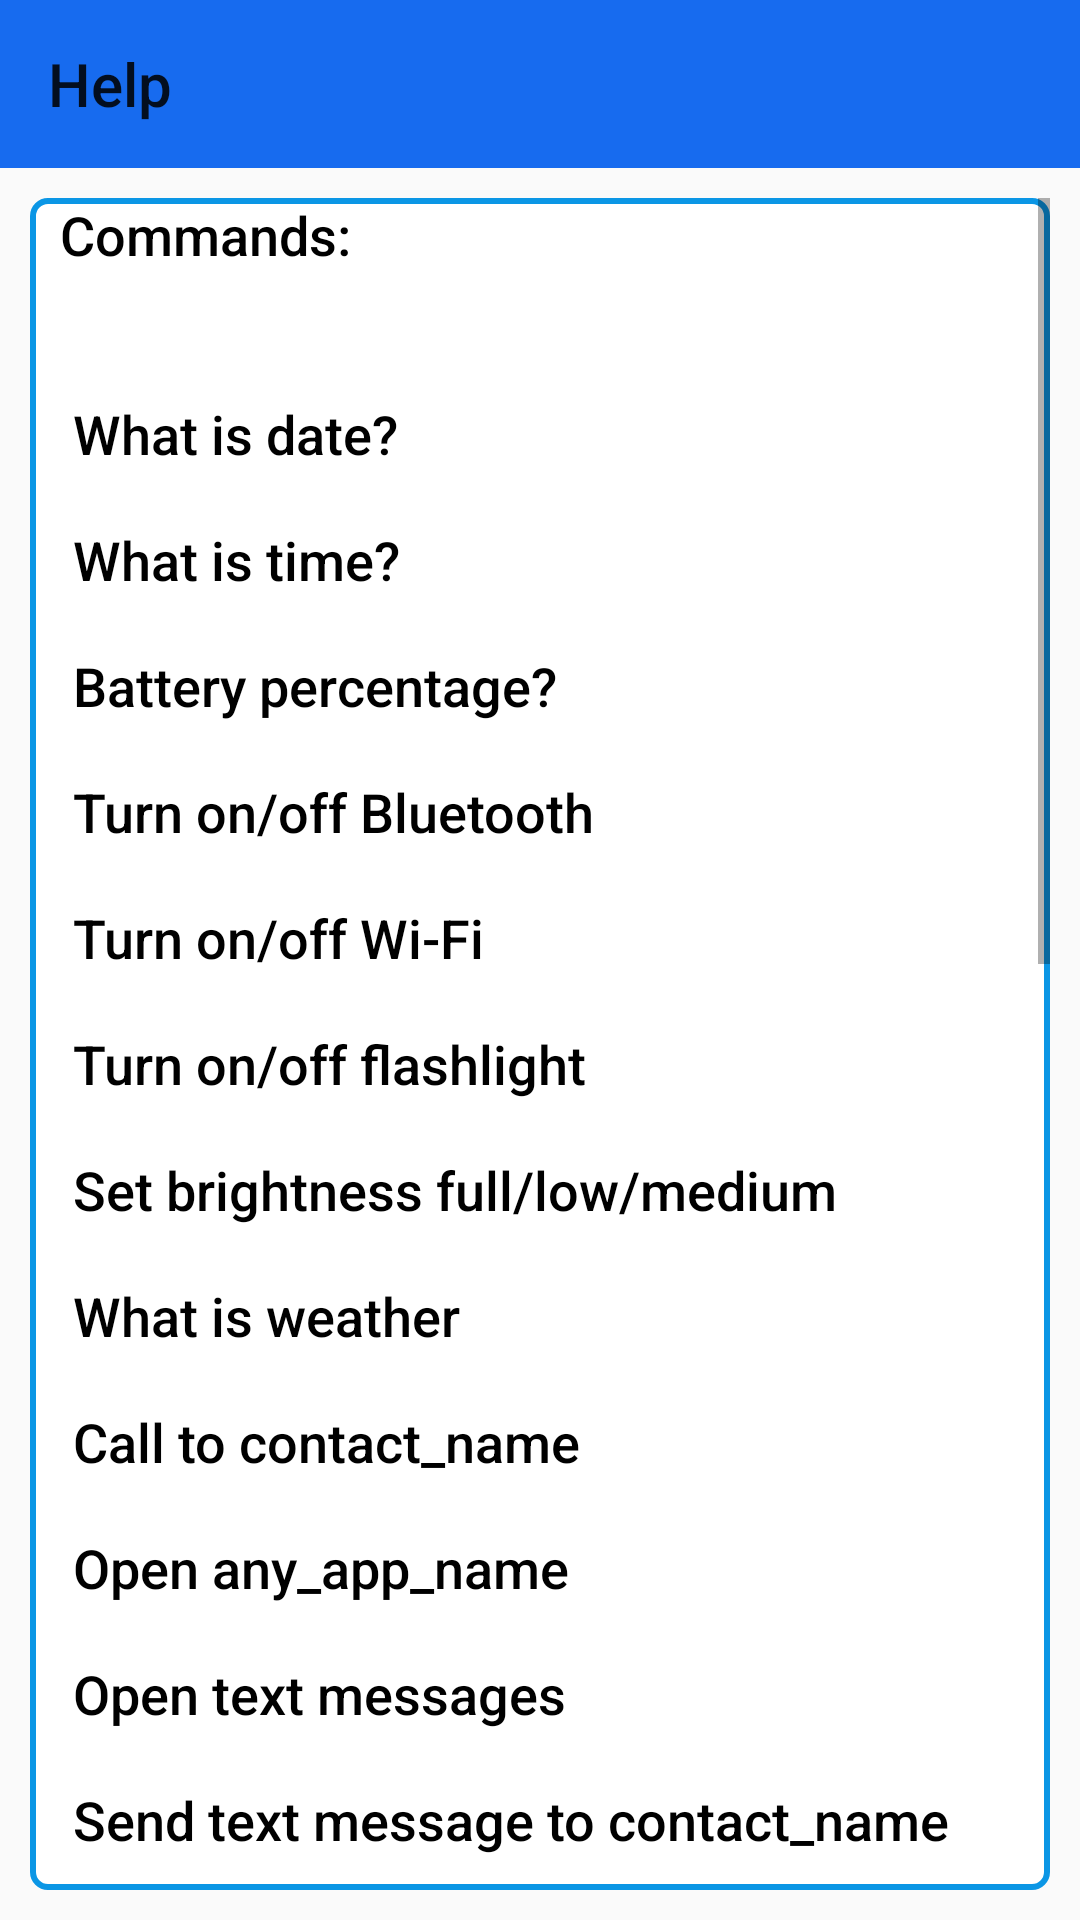

This screen was rendered from an Android layout file. Write that file and the resources it references.
<!-- AndroidManifest.xml: application theme AppTheme -->
<!-- res/layout/activity_help.xml -->
<?xml version="1.0" encoding="utf-8"?>
<LinearLayout
    xmlns:android="http://schemas.android.com/apk/res/android"
    xmlns:ads="http://schemas.android.com/apk/res-auto"
    android:orientation="vertical"
    android:layout_width="match_parent"
    android:layout_height="match_parent"
    >

    <androidx.appcompat.widget.Toolbar
        android:id="@+id/toolbar2"
        android:layout_width="match_parent"
        android:layout_height="wrap_content"
        android:background="#176BEF"
        ads:title="Help"
        android:minHeight="?attr/actionBarSize"
        android:theme="?attr/actionBarTheme" />

    <ScrollView
        android:layout_width="match_parent"
        android:layout_height="wrap_content"
        android:layout_marginTop="10dp"
        android:background="@drawable/rectangle_shape"
        android:layout_marginLeft="10dp"
        android:layout_marginRight="10dp"
        android:layout_marginBottom="10dp"
        >
        <LinearLayout
            android:orientation="vertical"
            android:layout_width="match_parent"
            android:layout_height="wrap_content"
            >

            <TextView
                android:layout_width="wrap_content"
                android:layout_height="wrap_content"
                android:layout_marginLeft="10dp"
                android:layout_marginTop="0dp"
                android:layout_marginRight="10dp"
                android:background="#00070707"
                android:backgroundTint="#00C24545"
                android:text="Commands:"
                android:textAppearance="@style/TextAppearance.AppCompat.Body2"
                android:textColor="#000000"
                android:textSize="18dp" />
            <TextView
                android:layout_width="wrap_content"
                android:layout_height="wrap_content"
                android:layout_marginLeft="10dp"
                android:layout_marginTop="0dp"
                android:layout_marginRight="10dp"
                android:background="#00070707"
                android:backgroundTint="#00C24545"
                android:text="@string/commands"
                android:textAppearance="@style/TextAppearance.AppCompat.Body2"
                android:textColor="#000000"
                android:textSize="18dp" />
           />
        </LinearLayout>
    </ScrollView>

</LinearLayout>
<!-- resources referenced by this layout -->
<resources>
  <!-- drawable rectangle_shape (drawable) -->
  <?xml version="1.0" encoding="utf-8"?>
  <shape xmlns:android="http://schemas.android.com/apk/res/android">
  
      
      <solid android:color="#ffffff" />
  
      
      <stroke android:width="2dp" android:color="#0b96e5" />
  
      
      <corners android:radius="5dp" />
  
  
  </shape>
  <string name="commands">\n\n What is date?\n\n What is time?\n\n Battery percentage?\n\n Turn on/off Bluetooth
  \n\n Turn on/off Wi-Fi
  \n\n Turn on/off flashlight
  \n\n Set brightness full/low/medium
  \n\n What is weather
  \n\n Call to contact_name
  \n\n Open any_app_name
  \n\n Open text messages
  \n\n Send text message to contact_name
  \n\n Send whatsapp message to contact_name
  \n\n Scan qr code
  \n\n Scan image
  \n\n Text in image
  
  \n\n Search your_query
  \n\n Find place_name
  \n\n Take a note your_note
  \n\n Any notes
  \n\n Where am I
  \n\n Get direction to place_name
  \n\n We have added the hotword detection feature so basically we need not to
  touch the device simplly we to say "jarvis" then app will detect that keyword
  and start listening our command
  \n\n We have added one option in menu that add floating widget then app shows
  a floating movable button, by tapping on it we can simply perform all
  commands from outside the app.</string>
  <style name="AppTheme" parent="Theme.MaterialComponents.Light.NoActionBar.Bridge">
          
          <item name="colorPrimary">@color/colorPrimary</item>
          <item name="colorPrimaryDark">@color/colorPrimaryDark</item>
          <item name="colorAccent">@color/colorAccent</item>
      </style>
  <!-- not gathered from this repository: default colours our renderer supplied (Android Studio template values) -->
  <color name="colorPrimary">#FF6200EE</color>
  <color name="colorPrimaryDark">#FF3700B3</color>
  <color name="colorAccent">#FF03DAC5</color>
</resources>
